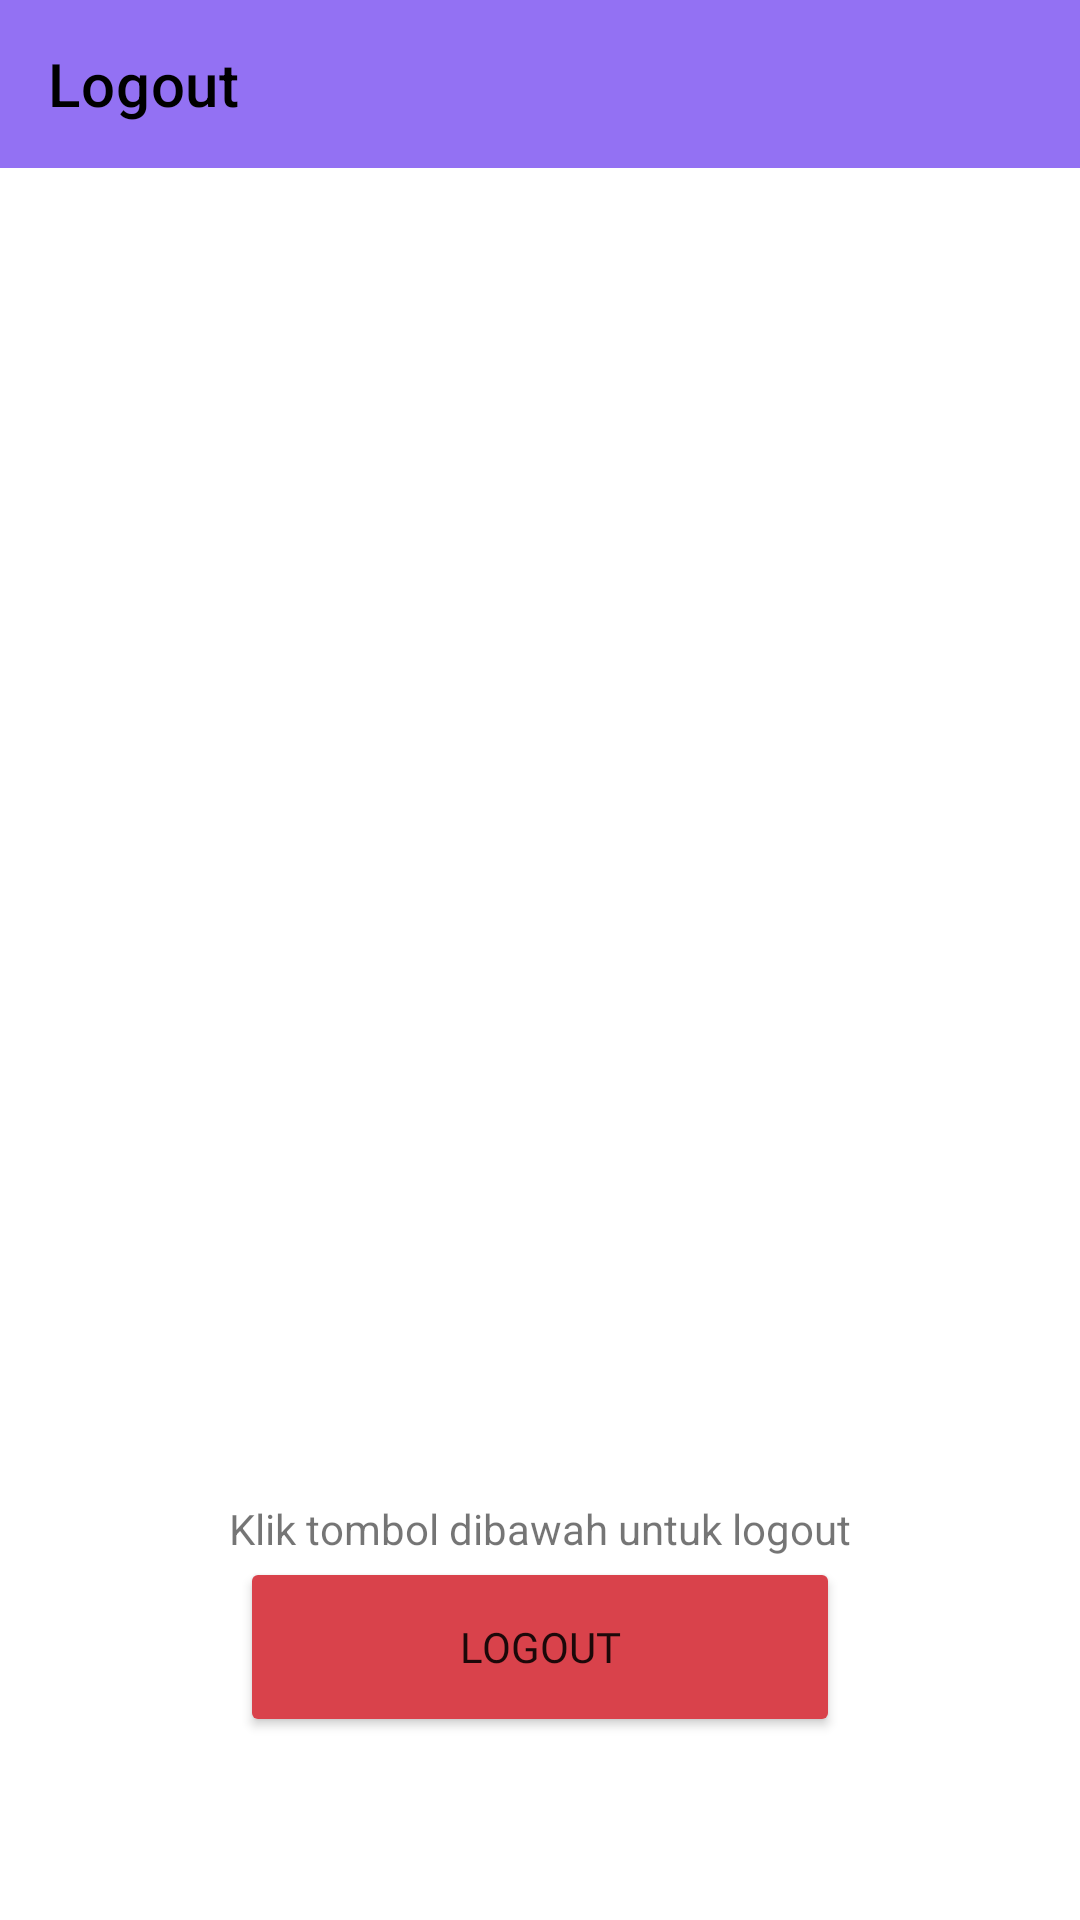

The Android layout XML behind this screen, and the referenced resources:
<!-- AndroidManifest.xml: application theme Theme.UASAKB10119088 -->
<!-- res/layout/fragment_logout.xml -->
<?xml version="1.0" encoding="utf-8"?>
<RelativeLayout xmlns:android="http://schemas.android.com/apk/res/android"
    xmlns:app="http://schemas.android.com/apk/res-auto"
    xmlns:tools="http://schemas.android.com/tools"
    android:layout_width="match_parent"
    android:layout_height="match_parent"
    tools:context=".LogoutFragment">

    <androidx.appcompat.widget.Toolbar
        android:id="@+id/toolbarNotes"
        android:layout_width="match_parent"
        android:background="@color/softpur"
        android:layout_height="wrap_content"
        app:layout_constraintEnd_toEndOf="parent"
        app:layout_constraintStart_toStartOf="parent"
        app:layout_constraintTop_toTopOf="parent"
        app:title="Logout"
        app:titleTextColor="@color/black"/>

    <LinearLayout
        android:id="@+id/linear_logo"
        android:layout_width="wrap_content"
        android:layout_height="wrap_content"
        android:layout_centerHorizontal="true"
        android:layout_marginTop="90dp"
        android:orientation="vertical"
        android:layout_gravity="center_horizontal">
        <ImageView
            android:layout_width="200dp"
            android:layout_height="200dp"
            android:src="@drawable/logo"
            android:layout_gravity="center_horizontal" />

    </LinearLayout>

    <LinearLayout
        android:layout_width="match_parent"
        android:layout_height="match_parent"
        android:gravity="center_horizontal"
        android:orientation="vertical">

        <TextView
            android:layout_width="wrap_content"
            android:layout_height="wrap_content"
            android:layout_marginTop="500dp"
            android:text="Klik tombol dibawah untuk logout" />

        <Button
            android:id="@+id/logout_button"
            android:layout_width="200dp"
            android:layout_height="60dp"
            android:backgroundTint="@color/red"
            android:fontFamily="@font/livvic_bold"
            android:text="Logout" />

    </LinearLayout>


</RelativeLayout>
<!-- resources referenced by this layout -->
<resources>
  <color name="black">#FF000000</color>
  <color name="red">#D9424B</color>
  <color name="softpur">#9371F3</color>
  <style name="Theme.UASAKB10119088" parent="Theme.MaterialComponents.DayNight.NoActionBar">
          
          <item name="colorPrimary">@color/softpur</item>
          <item name="colorPrimaryVariant">@color/softpur</item>
          <item name="colorOnPrimary">@color/white</item>
          
          <item name="colorSecondary">@color/softpur</item>
          <item name="colorSecondaryVariant">@color/softpur</item>
          <item name="colorOnSecondary">@color/black</item>
          
          <item name="android:statusBarColor" tools:targetApi="l">@color/softpur</item>
          
      </style>
  <color name="white">#FFFFFFFF</color>
</resources>
